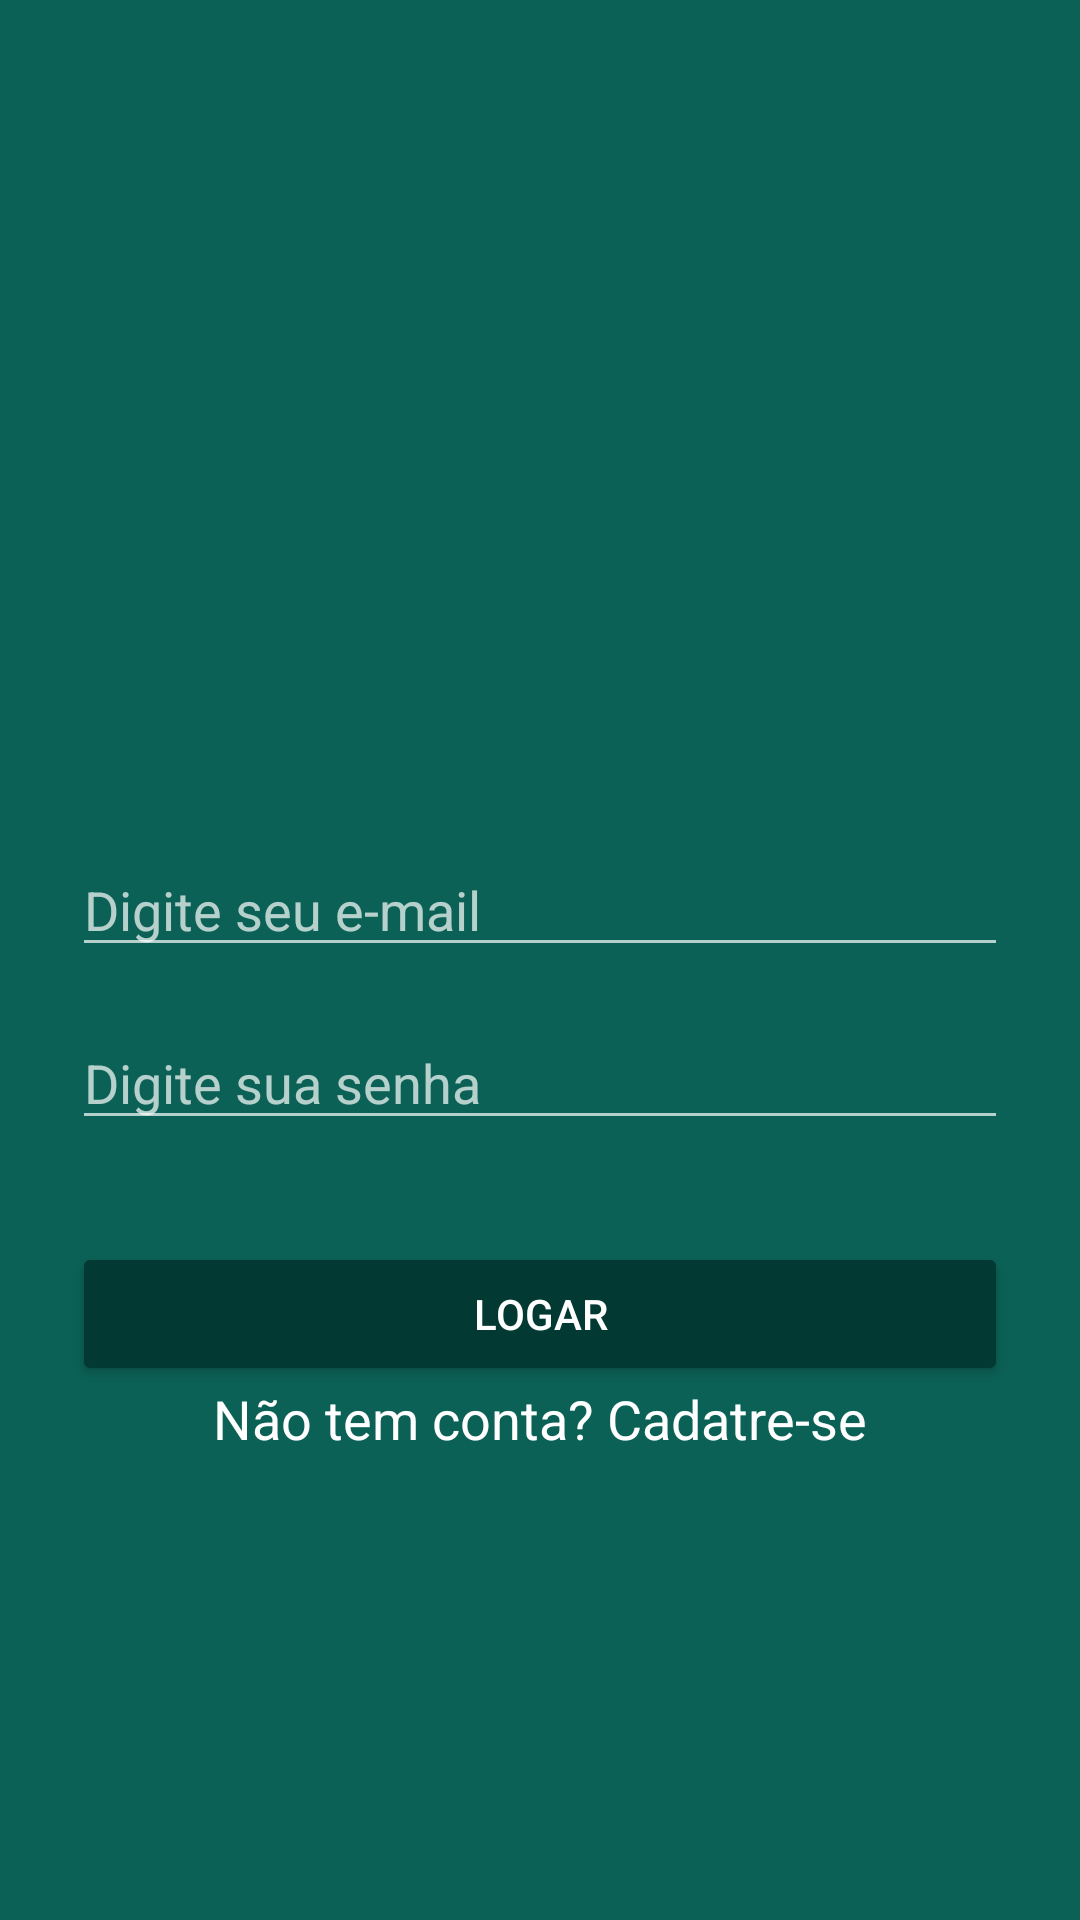

This screen was rendered from an Android layout file. Write that file and the resources it references.
<!-- AndroidManifest.xml: application theme AppTheme -->
<!-- res/layout/activity_login.xml -->
<?xml version="1.0" encoding="utf-8"?>
<RelativeLayout xmlns:android="http://schemas.android.com/apk/res/android"
    xmlns:app="http://schemas.android.com/apk/res-auto"
    xmlns:tools="http://schemas.android.com/tools"
    android:layout_width="match_parent"
    android:layout_height="match_parent"
    android:background="@color/colorPrimary"
    android:padding="24dp"
    tools:context=".activity.LoginActivity">

    <ImageView
        android:id="@+id/imageView"
        android:layout_width="202dp"
        android:layout_height="202dp"
        android:layout_alignParentTop="true"
        android:layout_centerHorizontal="true"
        app:srcCompat="@drawable/logo" />

    <EditText
        android:id="@+id/emailId"
        android:layout_width="match_parent"
        android:layout_height="wrap_content"
        android:layout_alignParentTop="true"
        android:layout_centerHorizontal="true"
        android:layout_marginTop="257dp"
        android:ems="10"
        android:hint="Digite seu e-mail"
        android:inputType="text" />

    <EditText
        android:id="@+id/senhaId"
        android:layout_width="match_parent"
        android:layout_height="wrap_content"
        android:layout_alignParentBottom="true"
        android:layout_centerHorizontal="true"
        android:layout_marginBottom="236dp"
        android:ems="10"
        android:hint="Digite sua senha"
        android:inputType="textPersonName" />

    <Button
        android:id="@+id/bLogin"
        android:layout_width="match_parent"
        android:layout_height="wrap_content"
        android:layout_alignParentBottom="true"
        android:layout_centerHorizontal="true"
        android:layout_marginBottom="154dp"
        android:text="LOGAR"
        android:theme="@style/botaoPadrao" />

    <TextView
        android:id="@+id/novaContaId"
        android:layout_width="wrap_content"
        android:layout_height="wrap_content"
        android:layout_alignParentBottom="true"
        android:layout_centerHorizontal="true"
        android:layout_marginBottom="131dp"
        android:onClick="abrirCadastroUsuario"
        android:text="Não tem conta? Cadatre-se"
        android:textAppearance="@android:style/TextAppearance.Medium"
        android:textColor="@android:color/white" />

</RelativeLayout>
<!-- resources referenced by this layout -->
<resources>
  <color name="colorPrimary">#0b6156</color>
  <style name="botaoPadrao" parent="AlertDialog.AppCompat.Light">
          <item name="colorButtonNormal">@color/colorPrimaryDarker</item>
          <item name="textColor">@color/white</item>
          <item name="colorControlHighlight">@color/colorPrimary</item>
      </style>
  <style name="AppTheme" parent="Theme.AppCompat.NoActionBar">
          
          <item name="colorPrimary">#0b6156</item>
          <item name="colorPrimaryDark">#0a5048</item>
          <item name="colorAccent">@color/colorAccent</item>
          <item name="windowBackground">@android:color/white</item>
          <item name="android:itemBackground">@android:color/white</item>
  
      </style>
  <color name="colorPrimaryDarker">#023933</color>
  <color name="colorAccent">#FF4081</color>
  <!-- not gathered from this repository: default colours our renderer supplied (Android Studio template values) -->
  <color name="white">#FFFFFFFF</color>
</resources>
